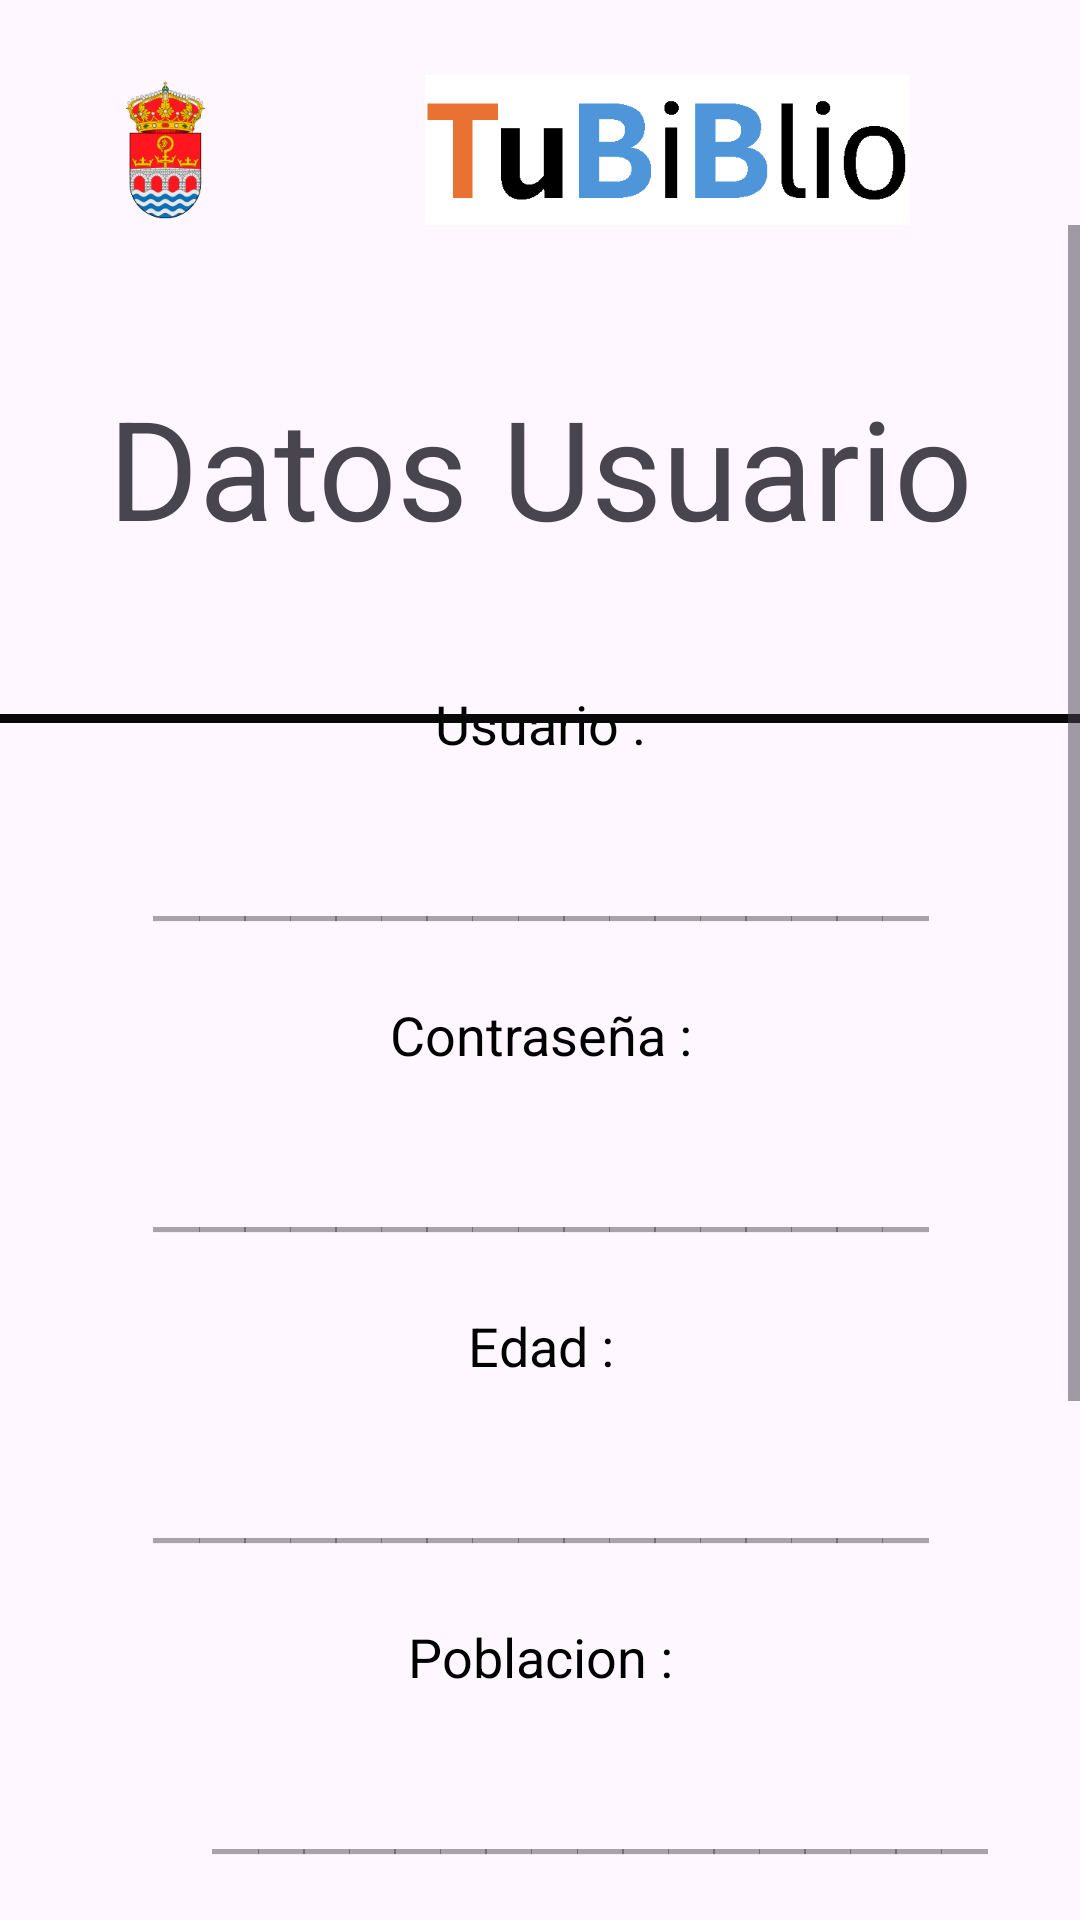

Write the Android layout XML for this screen, with the resource values it uses.
<!-- AndroidManifest.xml: application theme Theme.TuBiblio -->
<!-- res/layout/activity_perfil.xml -->
<?xml version="1.0" encoding="utf-8"?>
<androidx.constraintlayout.widget.ConstraintLayout xmlns:android="http://schemas.android.com/apk/res/android"
    xmlns:app="http://schemas.android.com/apk/res-auto"
    xmlns:tools="http://schemas.android.com/tools"
    android:layout_width="match_parent"
    android:layout_height="match_parent"
    tools:context=".perfil">

    <ImageView
    android:id="@+id/escudo"
    android:layout_width="50dp"
    android:layout_height="50dp"
    android:layout_marginStart="30dp"
    android:layout_marginTop="25dp"
    android:src="@drawable/imagen_escudo_ayuntamiento"
    app:layout_constraintStart_toStartOf="parent"
    app:layout_constraintTop_toTopOf="parent" />

    <ImageView
        android:id="@+id/tuBiblio"
        android:layout_width="285dp"
        android:layout_height="50dp"
        android:layout_marginTop="25dp"
        android:src="@drawable/tu_biblio"
        app:layout_constraintStart_toEndOf="@+id/escudo"
        app:layout_constraintTop_toTopOf="parent" />

    <ScrollView
        android:layout_width="match_parent"
        android:layout_height="0dp"
        app:layout_constraintTop_toBottomOf="@id/tuBiblio"
        app:layout_constraintBottom_toBottomOf="parent"
        app:layout_constraintStart_toStartOf="parent"
        app:layout_constraintEnd_toEndOf="parent">

        <androidx.constraintlayout.widget.ConstraintLayout
            android:id="@+id/general"
            android:layout_width="match_parent"
            android:layout_height="wrap_content">


            <TextView
                android:id="@+id/titulo"
                android:layout_width="wrap_content"
                android:layout_height="wrap_content"
                android:text="Datos Usuario"
                android:textSize="46sp"
                app:layout_constraintTop_toTopOf="parent"
                app:layout_constraintStart_toStartOf="parent"
                app:layout_constraintEnd_toEndOf="parent"
                android:layout_marginTop="50dp" />

    <TextView
        android:id="@+id/TextUsuario"
        android:layout_width="wrap_content"
        android:layout_height="50dp"
        android:layout_marginTop="30dp"
        android:gravity="center"
        android:text="Usuario :"
        android:textColor="#000000"
        android:textSize="18sp"
        app:layout_constraintEnd_toEndOf="parent"
        app:layout_constraintStart_toStartOf="parent"
        app:layout_constraintTop_toBottomOf="@+id/titulo" />

    <EditText
        android:id="@+id/usuario"
        style="?attr/materialIconButtonOutlinedStyle"
        android:layout_width="400dp"
        android:layout_height="wrap_content"
        android:backgroundTint="@color/white"
        android:gravity="center"
        android:hint="_________________"
        android:inputType="text"
        android:textColor="#000000"
        android:textSize="25sp"
        android:typeface="monospace"
        app:cornerRadius="0dp"
        app:layout_constraintEnd_toEndOf="parent"
        app:layout_constraintStart_toStartOf="parent"
        app:layout_constraintTop_toBottomOf="@+id/TextUsuario" />

    <TextView
        android:id="@+id/Textcontrasenia"
        android:layout_width="wrap_content"
        android:layout_height="50dp"
        android:gravity="center"
        android:text="Contraseña :"
        android:textColor="#000000"
        android:textSize="18sp"
        app:layout_constraintEnd_toEndOf="parent"
        app:layout_constraintStart_toStartOf="parent"
        app:layout_constraintTop_toBottomOf="@+id/usuario" />

    <EditText
        android:id="@+id/contrasenia"
        style="?attr/materialIconButtonOutlinedStyle"
        android:layout_width="400dp"
        android:layout_height="wrap_content"
        android:backgroundTint="@color/white"
        android:gravity="center"
        android:hint="_________________"
        android:inputType="text"
        android:textColor="#000000"
        android:textSize="25sp"
        android:typeface="monospace"
        app:cornerRadius="0dp"
        app:layout_constraintEnd_toEndOf="parent"
        app:layout_constraintStart_toStartOf="parent"
        app:layout_constraintTop_toBottomOf="@+id/Textcontrasenia" />

    <TextView
        android:id="@+id/textEdad"
        android:layout_width="wrap_content"
        android:layout_height="50dp"
        android:gravity="center"
        android:text="Edad :"
        android:textColor="#000000"
        android:textSize="18sp"
        app:layout_constraintEnd_toEndOf="parent"
        app:layout_constraintStart_toStartOf="parent"
        app:layout_constraintTop_toBottomOf="@+id/contrasenia" />

    <EditText
        android:id="@+id/edad"
        style="?attr/materialIconButtonOutlinedStyle"
        android:layout_width="400dp"
        android:layout_height="wrap_content"
        android:backgroundTint="@color/white"
        android:gravity="center"
        android:hint="_________________"
        android:inputType="text"
        android:textColor="#000000"
        android:textSize="25sp"
        android:typeface="monospace"
        app:cornerRadius="0dp"
        app:layout_constraintEnd_toEndOf="parent"
        app:layout_constraintStart_toStartOf="parent"
        app:layout_constraintTop_toBottomOf="@+id/textEdad" />

    <TextView
        android:id="@+id/textPoblacion"
        android:layout_width="wrap_content"
        android:layout_height="50dp"
        android:gravity="center"
        android:text="Poblacion :"
        android:textColor="#000000"
        android:textSize="18sp"
        app:layout_constraintEnd_toEndOf="parent"
        app:layout_constraintStart_toStartOf="parent"
        app:layout_constraintTop_toBottomOf="@+id/edad" />

            <EditText
                android:id="@+id/poblacion"
                style="?attr/materialIconButtonOutlinedStyle"
                android:layout_width="400dp"
                android:layout_height="wrap_content"
                android:backgroundTint="@color/white"
                android:gravity="center"
                android:hint="_________________"
                android:inputType="text"
                android:textColor="#000000"
                android:textSize="25sp"
                android:typeface="monospace"
                app:cornerRadius="0dp"
                app:layout_constraintEnd_toEndOf="parent"
                app:layout_constraintHorizontal_bias="0.0"
                app:layout_constraintStart_toStartOf="parent"
                app:layout_constraintTop_toBottomOf="@+id/textPoblacion" />

            <TextView
        android:id="@+id/textEmail"
        android:layout_width="wrap_content"
        android:layout_height="50dp"
        android:gravity="center"
        android:text="Email :"
        android:textColor="#000000"
        android:textSize="18sp"
        app:layout_constraintEnd_toEndOf="parent"
        app:layout_constraintStart_toStartOf="parent"
        app:layout_constraintTop_toBottomOf="@+id/poblacion" />

    <EditText
        android:id="@+id/email"
        style="?attr/materialIconButtonOutlinedStyle"
        android:layout_width="400dp"
        android:layout_height="wrap_content"
        android:backgroundTint="@color/white"
        android:gravity="center"
        android:hint="_________________"
        android:inputType="text"
        android:textColor="#000000"
        android:textSize="25sp"
        android:typeface="monospace"
        app:cornerRadius="0dp"
        app:layout_constraintEnd_toEndOf="parent"
        app:layout_constraintStart_toStartOf="parent"
        app:layout_constraintTop_toBottomOf="@+id/textEmail" />

    <Button
        android:id="@+id/modificar"
        style="?attr/materialIconButtonOutlinedStyle"
        android:layout_width="wrap_content"
        android:layout_height="wrap_content"
        android:layout_marginTop="25dp"
        android:text="Modificar datos"
        android:textColor="#000000"
        android:textSize="24sp"
        app:cornerRadius="0dp"
        app:layout_constraintEnd_toEndOf="parent"
        app:layout_constraintStart_toStartOf="parent"
        app:layout_constraintTop_toBottomOf="@+id/email" />

            <Button
                android:id="@+id/eliminar"
                style="?attr/materialIconButtonOutlinedStyle"
                android:layout_width="wrap_content"
                android:layout_height="wrap_content"
                android:layout_marginTop="25dp"
                android:text="Eliminar Cuenta"
                android:textColor="#000000"
                android:textSize="24sp"
                app:cornerRadius="0dp"
                app:layout_constraintEnd_toEndOf="parent"
                app:layout_constraintStart_toStartOf="parent"
                app:layout_constraintTop_toBottomOf="@+id/modificar" />

    <androidx.constraintlayout.widget.Guideline
        android:id="@+id/guideline2"
        android:layout_width="5dp"
        android:layout_height="2dp"
        android:backgroundTint="#FF0000"
        android:orientation="horizontal"
        app:layout_constraintGuide_percent="0.20" />
    <View
        android:layout_width="0dp"
        android:layout_height="3dp"
        android:background="#090909"
        app:layout_constraintTop_toTopOf="@id/guideline2"
        app:layout_constraintStart_toStartOf="parent"
        app:layout_constraintEnd_toEndOf="parent" />

        </androidx.constraintlayout.widget.ConstraintLayout>

    </ScrollView>




</androidx.constraintlayout.widget.ConstraintLayout>
<!-- resources referenced by this layout -->
<resources>
  <!-- drawable imagen_escudo_ayuntamiento: png bitmap (drawable, 25470 bytes) -->
  <!-- drawable tu_biblio: png bitmap (drawable, 3063 bytes) -->
  <style name="Theme.TuBiblio" parent="Base.Theme.TuBiblio" />
  <style name="Base.Theme.TuBiblio" parent="Theme.Material3.DayNight.NoActionBar">
          
          
      </style>
  <!-- not gathered from this repository: default colours our renderer supplied (Android Studio template values) -->
  <color name="white">#FFFFFFFF</color>
</resources>
